Run: headless pygame with SDL's dummy video driver; simulated clock (each Clock.tick advances the game by its frame time, no real sleeping); random seed 0; keys injected as events and as key.get_pressed() state; no mouse input.
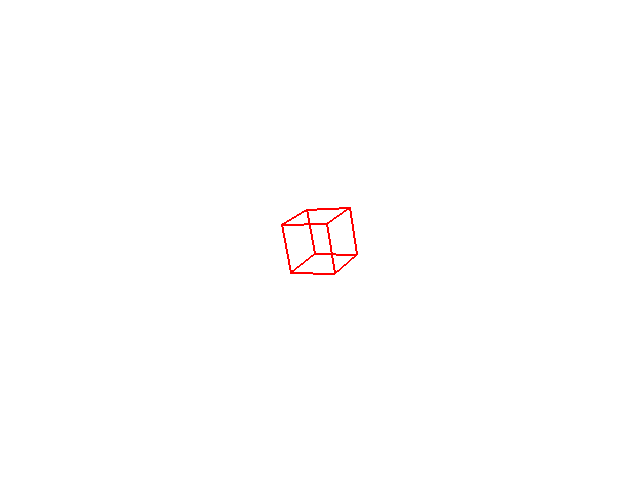
Frame 1 of 4 · flips 1–60 · no input
Frame 2 of 4 · flips 61–180 · tapped SPACE, RETURN · held RIGHT (→), D · screen unchanged from frame 1, image omitted
Frame 3 of 4 · flips 181–300 · held DOWN (↓), S · screen unchanged from frame 2, image omitted
Frame 4 of 4 · flips 301–420 · held LEFT (←), A, UP (↑), W · screen unchanged from frame 3, image omitted

The pygame program that drew these frames:

import pygame
import sys
import math

# Initialize Pygame
pygame.init()

# Constants
WIDTH, HEIGHT = 640, 480
CENTER = (WIDTH // 2, HEIGHT // 2)
WHITE = (255, 255, 255)
RED = (255, 0, 0)

def draw_cube(screen, roll, pitch):
    screen.fill(WHITE)
    cube_size = 50  # Adjust the cube size

    # Cube center at the center of the screen
    cube_center = (CENTER[0], CENTER[1])

    # Define cube vertices
    vertices = [
        (-cube_size / 2, -cube_size / 2, -cube_size / 2),
        (-cube_size / 2, cube_size / 2, -cube_size / 2),
        (cube_size / 2, cube_size / 2, -cube_size / 2),
        (cube_size / 2, -cube_size / 2, -cube_size / 2),
        (-cube_size / 2, -cube_size / 2, cube_size / 2),
        (-cube_size / 2, cube_size / 2, cube_size / 2),
        (cube_size / 2, cube_size / 2, cube_size / 2),
        (cube_size / 2, -cube_size / 2, cube_size / 2)
    ]

    # Rotate and project the cube vertices
    rotated_vertices = []
    for vertex in vertices:
        x, y, z = vertex

        # Rotate around the X-axis (pitch)
        y_rotated = y * math.cos(pitch) - z * math.sin(pitch)
        z_rotated = y * math.sin(pitch) + z * math.cos(pitch)

        # Rotate around the Y-axis (roll)
        x_rotated = x * math.cos(roll) + z_rotated * math.sin(roll)
        z_rotated = -x * math.sin(roll) + z_rotated * math.cos(roll)

        # Perspective projection
        depth = 500  # Arbitrary depth value
        scale = depth / (depth + z_rotated)
        x_projected = int(cube_center[0] + scale * x_rotated)
        y_projected = int(cube_center[1] + scale * y_rotated)

        rotated_vertices.append((x_projected, y_projected))

    # Draw cube edges
    edges = [
        (0, 1), (1, 2), (2, 3), (0, 3),
        (4, 5), (5, 6), (6, 7), (4, 7),
        (0, 4), (1, 5), (2, 6), (3, 7)
    ]

    for edge in edges:
        start = rotated_vertices[edge[0]]
        end = rotated_vertices[edge[1]]
        pygame.draw.line(screen, RED, start, end, 2)

    pygame.display.flip()

def main():
    # Pygame initialization
    screen = pygame.display.set_mode((WIDTH, HEIGHT))
    pygame.display.set_caption('Cube Visualization')

    while True:
        for event in pygame.event.get():
            if event.type == pygame.QUIT:
                pygame.quit()
                sys.exit()

        # Example rotation values (you can replace these with your roll and pitch values)
        roll = math.radians(30)
        pitch = math.radians(20)

        draw_cube(screen, roll, pitch)

        # Control the speed of the visualization
        pygame.time.Clock().tick(60)

if __name__ == "__main__":
    main()
